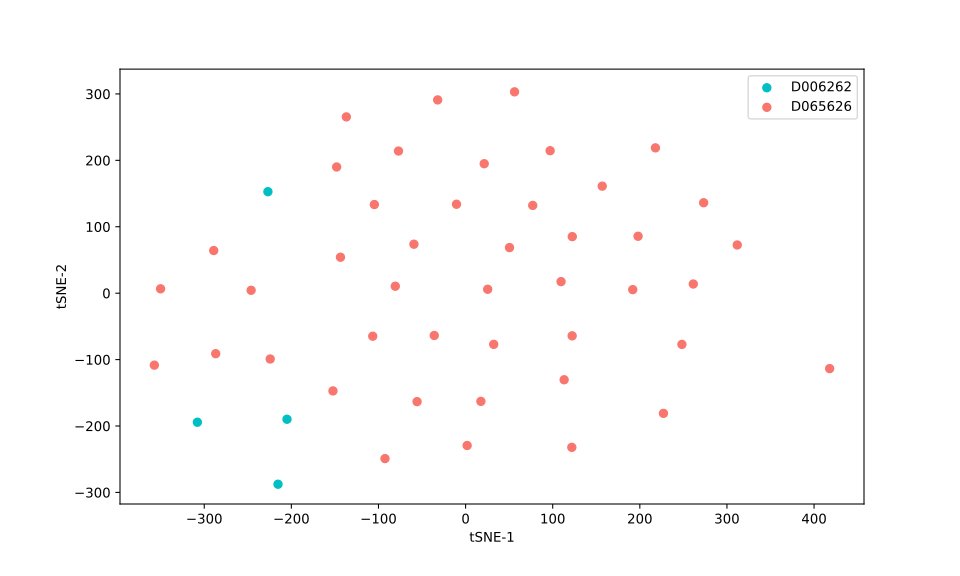

The file beside this chart, header and first rows:
, 0, 1
0, 121.9, -232.1
1, 97.04, 214.5
2, 191.9, 5.338
3, 21.38, 194.9
4, -143.6, 54.16
5, 77.08, 132.1
6, 109.6, 17.41
7, 122.5, 85.15
8, 17.57, -162.9
9, 156.8, 161.2
10, -55.69, -163.3
11, -32.05, 291
12, -77.01, 214
13, 311.8, 72.58
14, -136.9, 265.5
15, 217.9, 218.8
16, 198, 85.71
17, -104.7, 133.5
18, 122.3, -64.23
19, 261.4, 13.79
20, -10.43, 133.9
21, 248.3, -77.16
22, 273.3, 136.2
23, -148, 190
24, 227.1, -181
25, 1.783, -229.4
26, 50.41, 68.66
27, 25.36, 5.886
28, 56.2, 303.2
29, -92.52, -249.1
30, -59.31, 73.73
31, 32.28, -77.07
32, -80.7, 10.48
33, 113.1, -130.4
34, -205, -189.9
35, -215.3, -287.7
36, -307.9, -194.3
37, -226.9, 152.8
38, -246.2, 4.343
39, -289.1, 64.19
40, -106.6, -64.81
41, -286.8, -91.12
42, -357.3, -108.4
43, -224.3, -99.14
44, -152.2, -147.2
45, -35.97, -63.7
46, -350.1, 6.563
47, 417.9, -113.6
